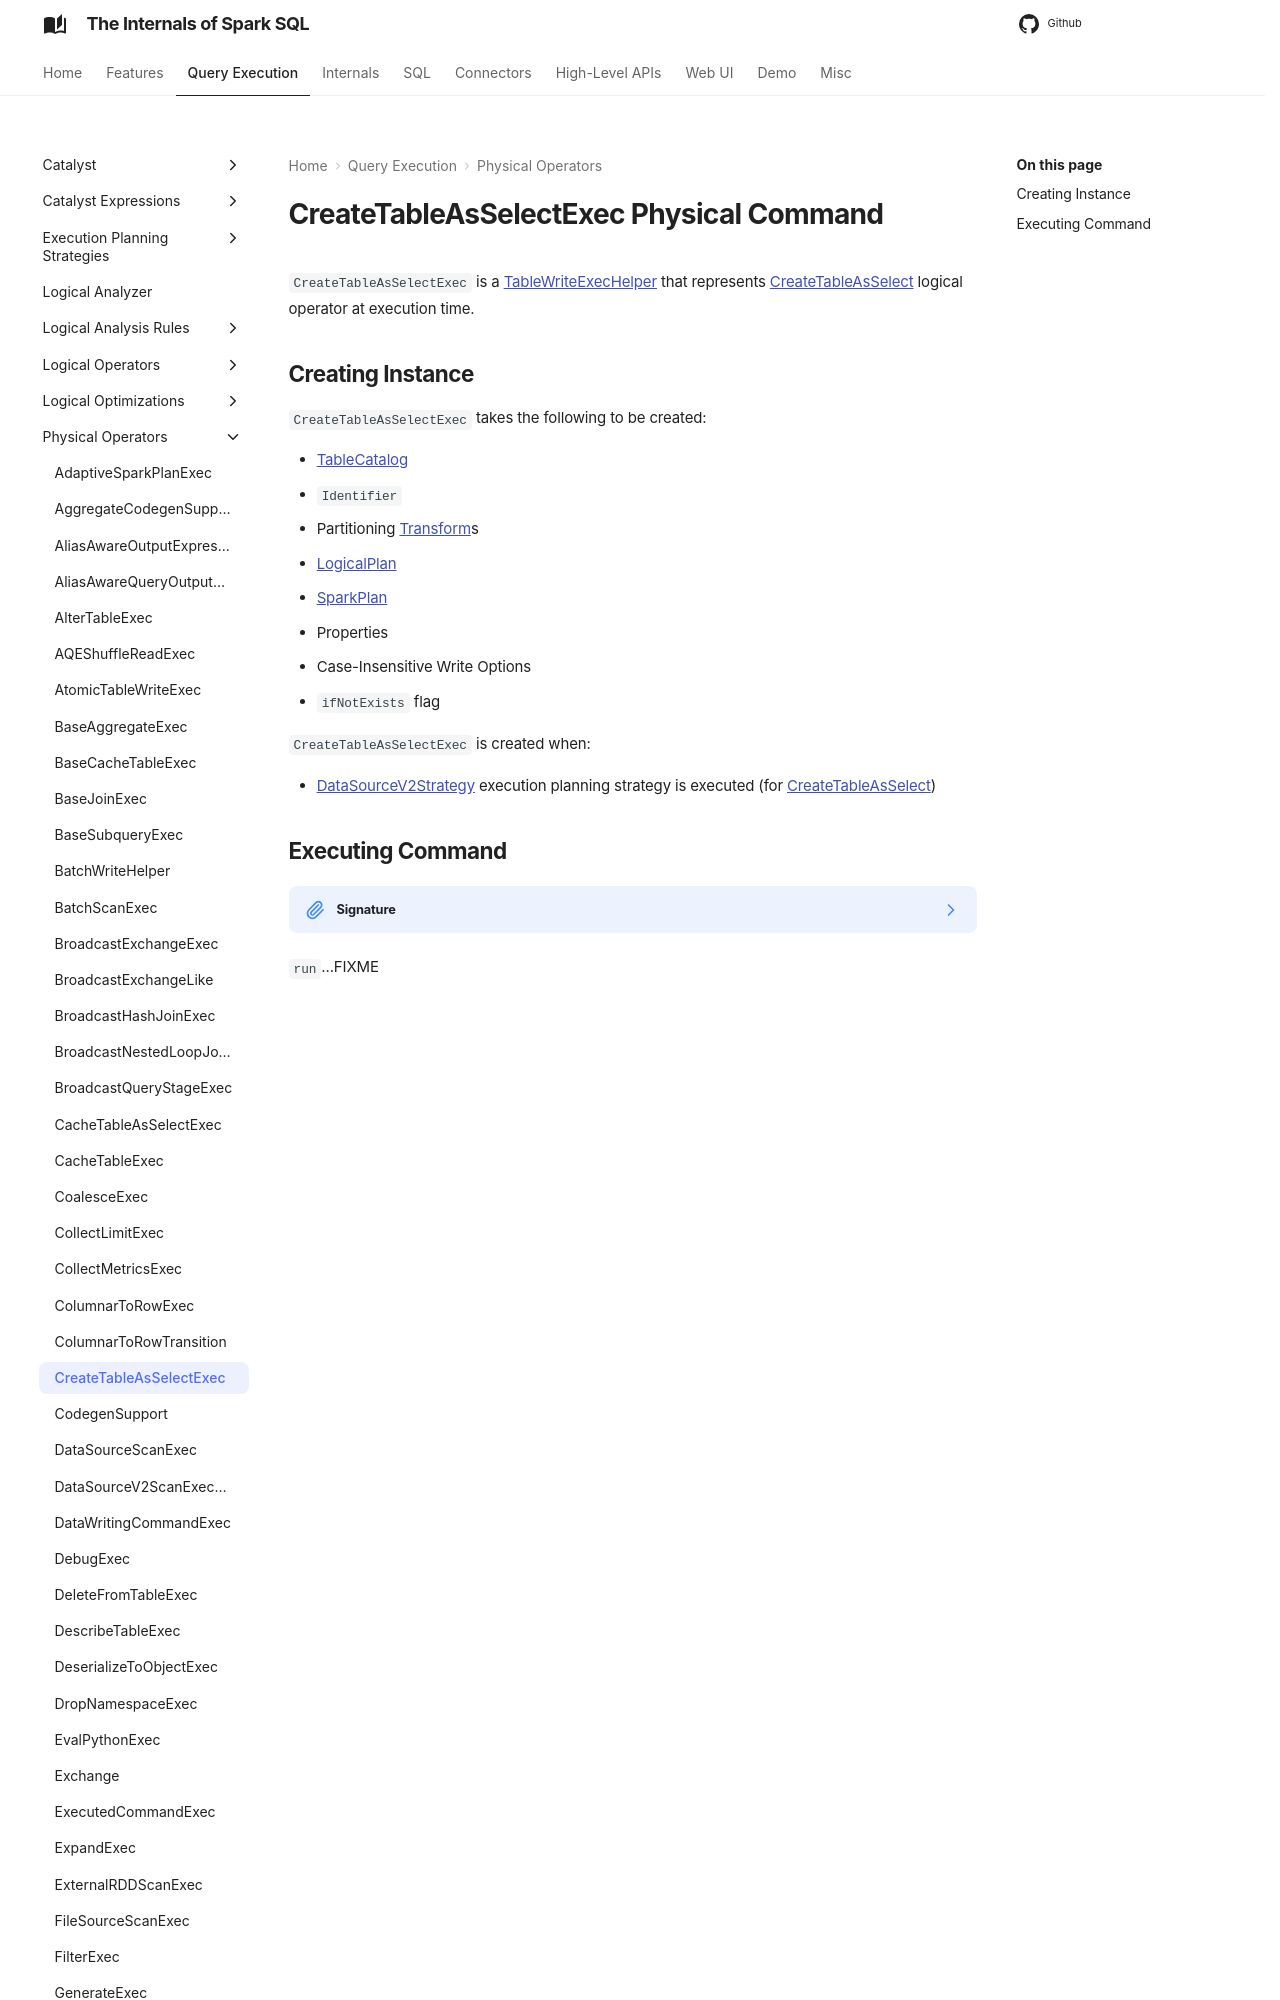

repository: japila-books/spark-sql-internals · page: physical-operators/CreateTableAsSelectExec/index.html · generator: mkdocs

---
title: CreateTableAsSelectExec
---

# CreateTableAsSelectExec Physical Command

`CreateTableAsSelectExec` is a [TableWriteExecHelper](TableWriteExecHelper.md) that represents [CreateTableAsSelect](../logical-operators/CreateTableAsSelect.md) logical operator at execution time.
